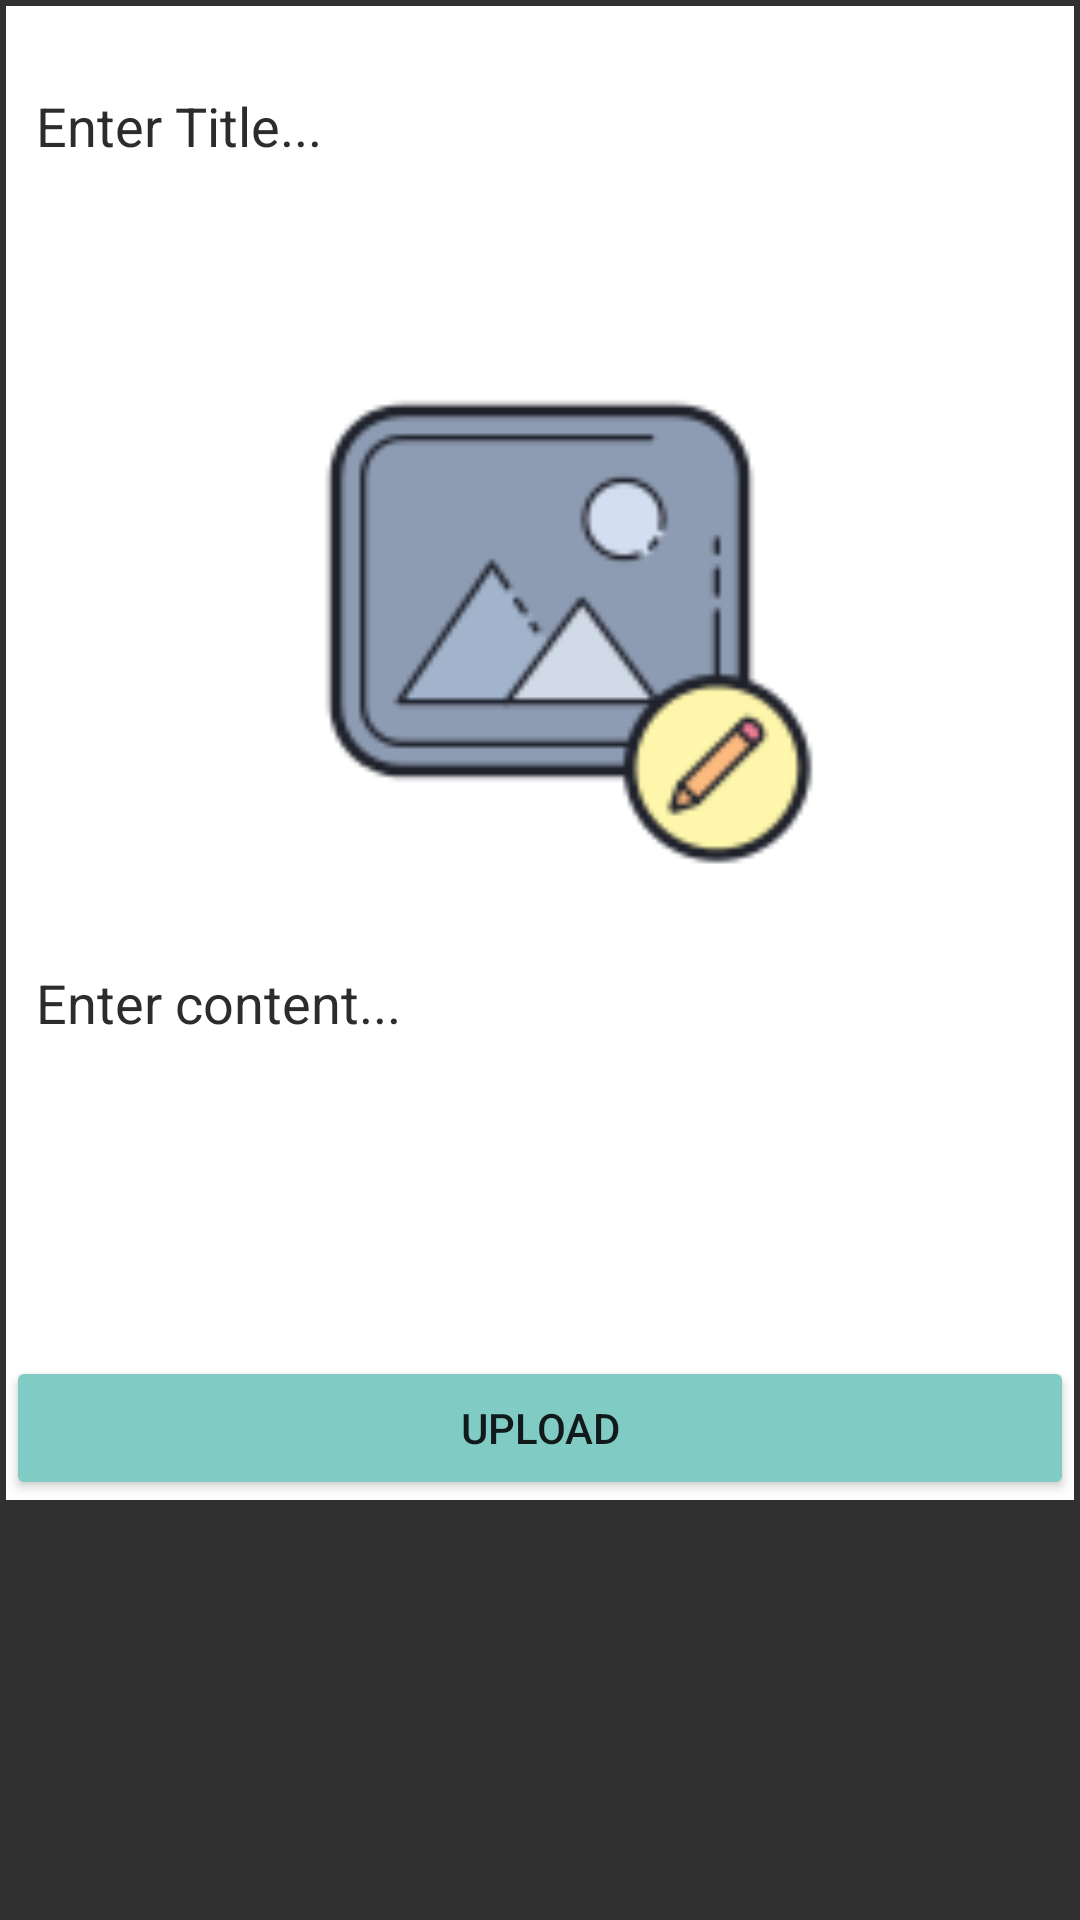

The Android layout XML behind this screen, and the referenced resources:
<!-- AndroidManifest.xml: application theme Theme.AppCompat -->
<!-- res/layout/fragment_add_blogs.xml -->
<?xml version="1.0" encoding="utf-8"?>
<ScrollView
    xmlns:android="http://schemas.android.com/apk/res/android"
    xmlns:tools="http://schemas.android.com/tools"
    android:layout_width="match_parent"
    android:layout_height="match_parent"
    tools:context=".AddBlogsFragment">

    <LinearLayout
        android:layout_width="match_parent"
        android:layout_height="wrap_content"
        android:layout_margin="2dp"
        android:background="@color/white"
        android:orientation="vertical">

        <EditText
            android:id="@+id/ptitle"
            android:layout_width="match_parent"
            android:layout_height="wrap_content"
            android:hint="Enter Title..."
            android:textColorHint="@color/colordrawer"
            android:textColor="@color/black"
            android:minHeight="80dp"
            android:padding="10dp"
            android:singleLine="true" />

        <ImageView
            android:id="@+id/imagep"
            android:layout_width="match_parent"
            android:layout_height="200dp"
            android:layout_marginTop="15dp"
            android:src="@drawable/upimg" />

        <EditText
            android:id="@+id/pdes"
            android:layout_width="match_parent"
            android:layout_height="wrap_content"
            android:layout_marginTop="15dp"
            android:gravity="start"
            android:hint="Enter content..."
            android:textColorHint="@color/colordrawer"
            android:textColor="@color/black"
            android:inputType="textCapSentences|textMultiLine"
            android:minHeight="120dp"
            android:padding="10dp"
            android:singleLine="true" />

        <Button
            android:id="@+id/pupload"
            style="@style/Widget.AppCompat.Button.Colored"
            android:layout_width="match_parent"
            android:layout_height="wrap_content"
            android:layout_gravity="end"
            android:layout_marginTop="20sp"
            android:text="Upload"
            android:textAlignment="center"
            tools:ignore="RtlCompat" />
    </LinearLayout>

</ScrollView>
<!-- resources referenced by this layout -->
<resources>
  <color name="black">#FF000000</color>
  <color name="colordrawer">#2B2C2E</color>
  <color name="white">#FFFFFFFF</color>
  <!-- drawable upimg: png bitmap (drawable, 6354 bytes) -->
</resources>
